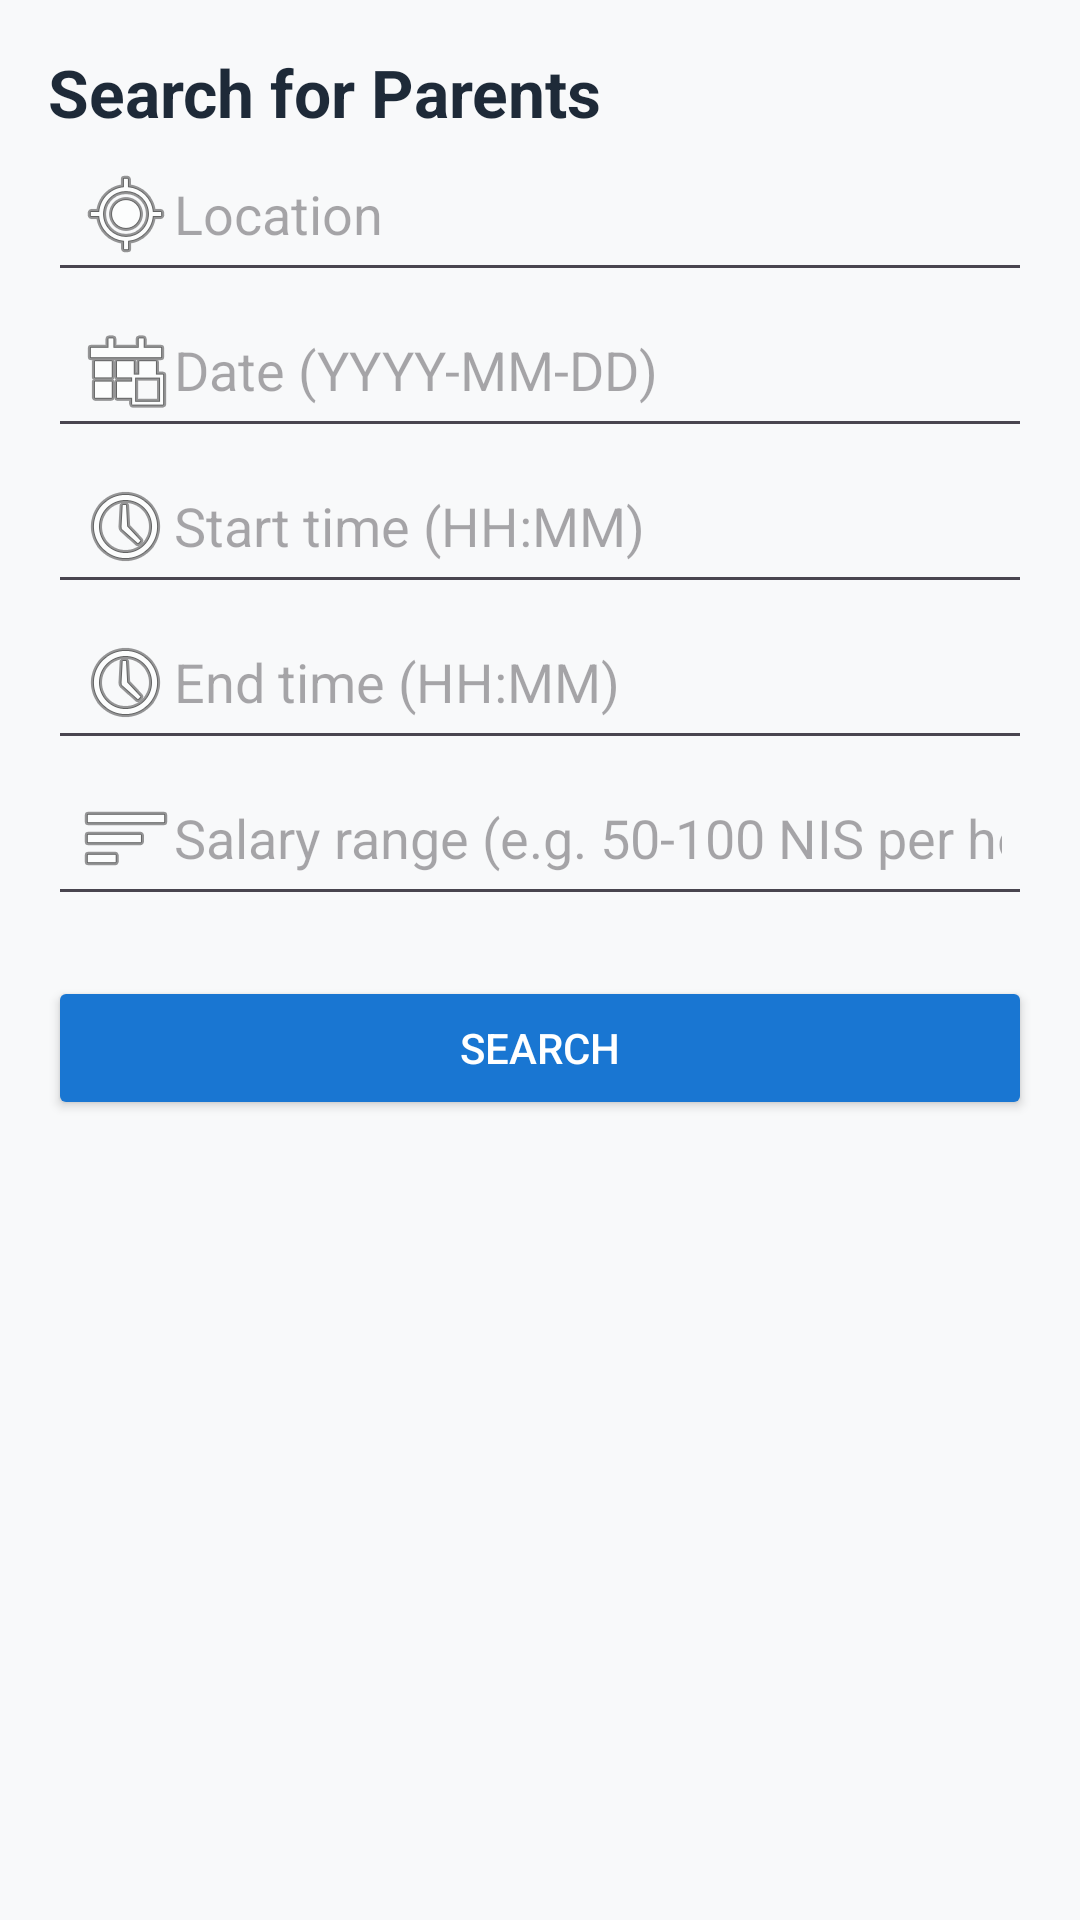

Write the Android layout XML for this screen, with the resource values it uses.
<!-- AndroidManifest.xml: application theme Theme.NannyNetApp -->
<!-- res/layout/activity_search_parent.xml -->
<?xml version="1.0" encoding="utf-8"?>
<androidx.constraintlayout.widget.ConstraintLayout
    xmlns:android="http://schemas.android.com/apk/res/android"
    xmlns:app="http://schemas.android.com/apk/res-auto"
    android:layout_width="match_parent"
    android:layout_height="match_parent"
    android:padding="16dp"
    android:background="#F8F9FA">

    
    <TextView
        android:id="@+id/searchTitle"
        android:layout_width="0dp"
        android:layout_height="wrap_content"
        android:text="Search for Parents"
        android:textSize="22sp"
        android:textStyle="bold"
        android:textColor="#1E2A38"
        app:layout_constraintTop_toTopOf="parent"
        app:layout_constraintStart_toStartOf="parent"
        app:layout_constraintEnd_toEndOf="parent"
        android:layout_marginBottom="16dp"/>
    
    <EditText
        android:id="@+id/locationInput"
        android:layout_width="match_parent"
        android:layout_height="wrap_content"
        android:drawableStart="@android:drawable/ic_menu_mylocation"
        android:hint="Location"
        android:padding="10dp"
        app:layout_constraintTop_toBottomOf="@id/searchTitle"
        app:layout_constraintStart_toStartOf="parent"
        app:layout_constraintEnd_toEndOf="parent"/>

    
    <EditText
        android:id="@+id/dateInput"
        android:layout_width="match_parent"
        android:layout_height="wrap_content"
        android:drawableStart="@android:drawable/ic_menu_today"
        android:focusable="false"
        android:hint="Date (YYYY-MM-DD)"
        android:padding="10dp"
        app:layout_constraintTop_toBottomOf="@id/locationInput"
        app:layout_constraintStart_toStartOf="parent"
        app:layout_constraintEnd_toEndOf="parent"/>

    
    <EditText
        android:id="@+id/startTimeInput"
        android:layout_width="match_parent"
        android:layout_height="wrap_content"
        android:drawableStart="@android:drawable/ic_menu_recent_history"
        android:focusable="false"
        android:hint="Start time (HH:MM)"
        android:padding="10dp"
        app:layout_constraintTop_toBottomOf="@id/dateInput"
        app:layout_constraintStart_toStartOf="parent"
        app:layout_constraintEnd_toEndOf="parent"/>

    
    <EditText
        android:id="@+id/endTimeInput"
        android:layout_width="match_parent"
        android:layout_height="wrap_content"
        android:drawableStart="@android:drawable/ic_menu_recent_history"
        android:focusable="false"
        android:hint="End time (HH:MM)"
        android:padding="10dp"
        app:layout_constraintTop_toBottomOf="@id/startTimeInput"
        app:layout_constraintStart_toStartOf="parent"
        app:layout_constraintEnd_toEndOf="parent"/>

    
    <EditText
        android:id="@+id/salaryRangeInput"
        android:layout_width="match_parent"
        android:layout_height="wrap_content"
        android:drawableStart="@android:drawable/ic_menu_sort_by_size"
        android:hint="Salary range (e.g. 50-100 NIS per hour)"
        android:inputType="number"
        android:padding="10dp"
        app:layout_constraintTop_toBottomOf="@id/endTimeInput"
        app:layout_constraintStart_toStartOf="parent"
        app:layout_constraintEnd_toEndOf="parent"/>

    
    <Button
        android:id="@+id/searchButton"
        android:layout_width="0dp"
        android:layout_height="wrap_content"
        android:text="Search"
        android:backgroundTint="#1976D2"
        android:textColor="#FFFFFF"
        app:cornerRadius="12dp"
        app:layout_constraintTop_toBottomOf="@id/salaryRangeInput"
        app:layout_constraintStart_toStartOf="parent"
        app:layout_constraintEnd_toEndOf="parent"
        android:layout_marginTop="20dp"/>

    
    <androidx.recyclerview.widget.RecyclerView
        android:id="@+id/parentRecyclerView"
        android:layout_width="0dp"
        android:layout_height="0dp"
        app:layout_constraintTop_toBottomOf="@id/searchButton"
        app:layout_constraintBottom_toBottomOf="parent"
        app:layout_constraintStart_toStartOf="parent"
        app:layout_constraintEnd_toEndOf="parent"
        android:layout_marginTop="16dp"/>
</androidx.constraintlayout.widget.ConstraintLayout>
<!-- resources referenced by this layout -->
<resources>
  <style name="Theme.NannyNetApp" parent="Base.Theme.NannyNetApp" />
  <style name="Base.Theme.NannyNetApp" parent="Theme.Material3.DayNight.NoActionBar">
          
          
      </style>
</resources>
